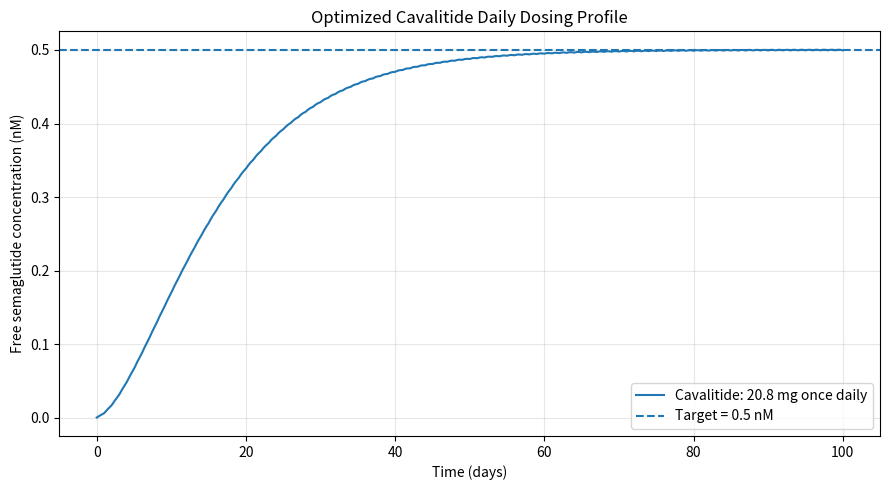

The script that saved this image:
import numpy as np
import matplotlib.pyplot as plt
from scipy.integrate import solve_ivp

# Cavalitide parameters
Favailable = 0.01
ka = 0.006          # 1/h
D = 20.8            # mg per dose
interval = 24       # h (once daily)
n_doses = 100

# Shared model parameters
ke = 0.0039         # 1/h
V = 10.8            # L
MW = 4113.6         # g/mol
Ffree = 0.01

def ODEfunc(t, y):
    Asc, Cc = y
    return [-ka * Asc, ka * Asc / V - ke * Cc]

def simulate(D, n_doses, interval, dt=0.1):
    t_out, Cc_out = [], []
    y = np.array([0.0, 0.0])
    n_steps = int(round(interval / dt))
    for i in range(n_doses):
        y[0] += Favailable * D
        t0 = i * interval
        t_seg = t0 + dt * np.arange(n_steps + 1)
        solution = solve_ivp(ODEfunc, (t_seg[0], t_seg[-1]), y,
                             t_eval=t_seg, method="RK45",
                             rtol=1e-8, atol=1e-10)
        if not solution.success:
            raise RuntimeError(solution.message)
        t_out.append(solution.t)
        Cc_out.append(solution.y[1])
        y = solution.y[:, -1].copy()
    t = np.concatenate(t_out)
    Cc = np.concatenate(Cc_out)
    free_Cc_nM = Ffree * Cc * 1e6 / MW
    return t / 24, free_Cc_nM

time_days, free_concentration = simulate(D, n_doses, interval)
final_interval = time_days >= (n_doses - 1) * interval / 24
steady_state_average = np.mean(free_concentration[final_interval])
print(f"Average concentration over final 24 h: {steady_state_average:.3f} nM")

plt.figure(figsize=(9, 5))
plt.plot(time_days, free_concentration, label=f"Cavalitide: {D:.1f} mg once daily")
plt.axhline(0.5, linestyle="--", label="Target = 0.5 nM")
plt.xlabel("Time (days)")
plt.ylabel("Free semaglutide concentration (nM)")
plt.title("Optimized Cavalitide Daily Dosing Profile")
plt.grid(alpha=0.3)
plt.legend()
plt.tight_layout()
plt.savefig("Cavalitide_optimized_dosing.png", dpi=300, bbox_inches="tight")
plt.show()
